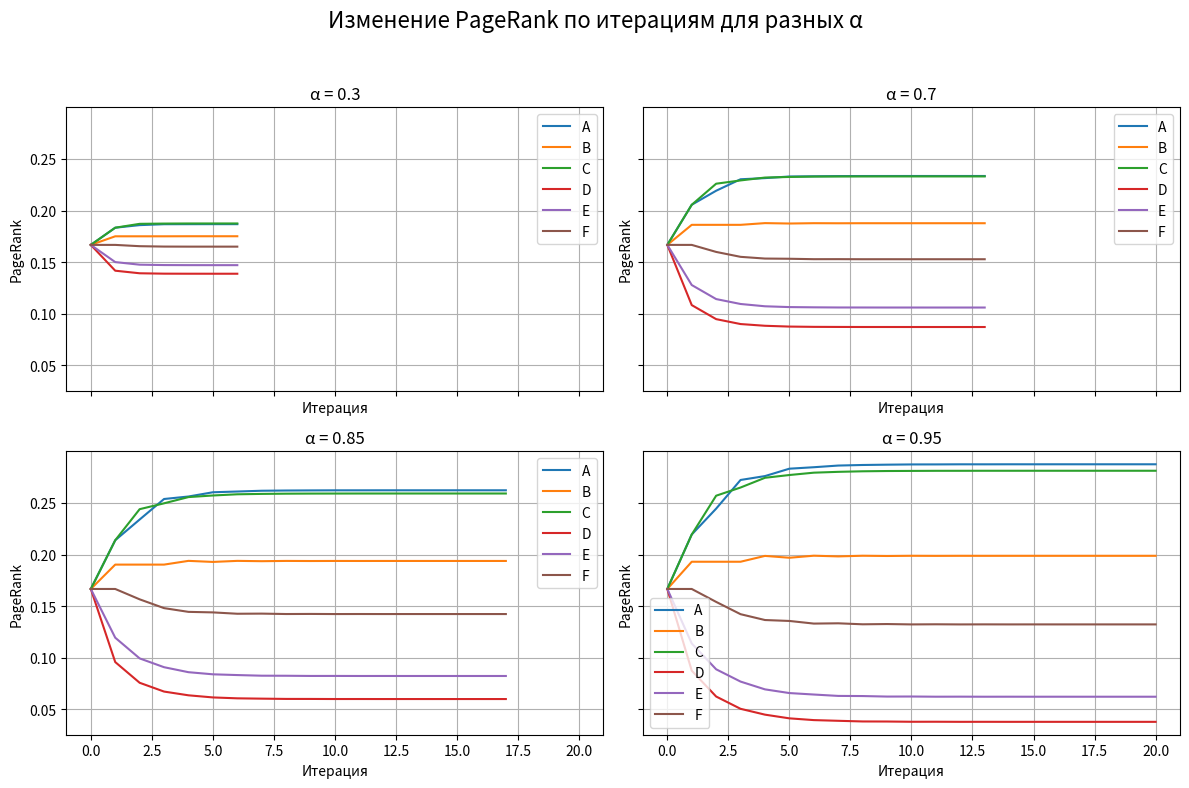
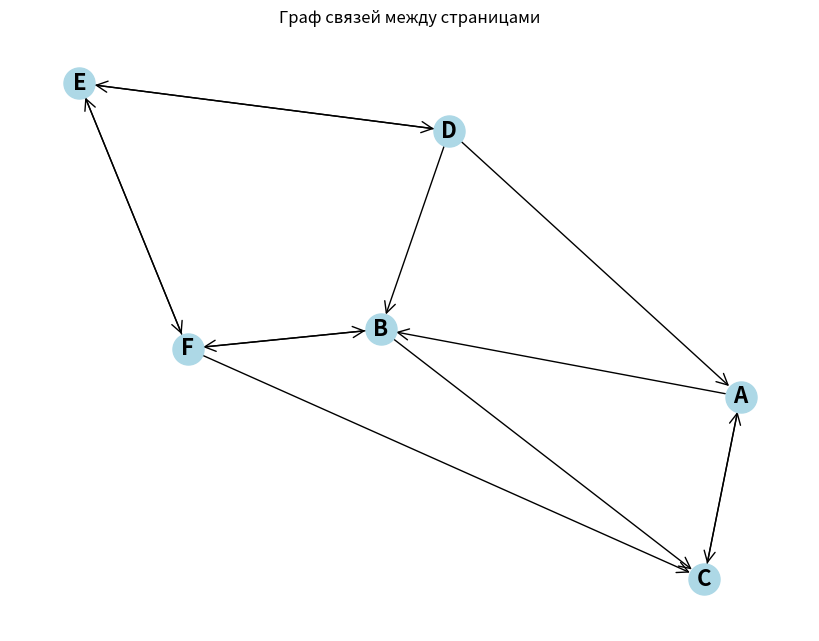

Source code (Python) for these figures, in order:
import numpy as np
import matplotlib.pyplot as plt
import networkx as nx


# 1. Подготовка данных: создание графа
def create_graph():
    graph = {
        'A': ['B', 'C'],
        'B': ['C', 'F'],
        'C': ['A'],
        'D': ['A', 'B', 'E'],
        'E': ['D', 'F'],
        'F': ['E', 'C', 'B'],
    }
    nodes = list(graph.keys())
    return graph, nodes

# 2. Построение матрицы переходов
def build_transition_matrix(graph, nodes, alpha):
    N = len(nodes)
    M = np.zeros((N, N))
    
    for i, node in enumerate(nodes):
        outgoing = graph.get(node, [])
        num_outgoing = len(outgoing)
        if num_outgoing > 0:
            for target in outgoing:
                j = nodes.index(target)
                M[j, i] = 1.0 / num_outgoing
        else:
            M[:, i] = 1.0 / N
    
    M = alpha * M + (1 - alpha) / N * np.ones((N, N))
    return M

# 3. Реализация PageRank
def compute_pagerank(M, nodes, max_iter=100, tol=1e-6):
    N = len(nodes)
    pr = np.ones(N) / N
    history = [pr.copy()]
    
    for iteration in range(max_iter):
        pr_new = M.dot(pr)
        if np.max(np.abs(pr_new - pr)) < tol:
            print(f"Сошлось на итерации {iteration + 1}")
            break
        pr = pr_new
        history.append(pr.copy())
    
    return pr, history

# 4. Эксперименты с разными alpha
def run_experiments(graph, nodes):
    alphas = [0.3, 0.7, 0.85, 0.95]
    results = {}
    
    for alpha in alphas:
        print(f"\n=== Эксперимент с alpha = {alpha} ===")
        M = build_transition_matrix(graph, nodes, alpha)
        pr, history = compute_pagerank(M, nodes)
        results[alpha] = {'pr': pr, 'history': history}
        
        print("Итоговые PageRank:")
        for node, score in zip(nodes, pr):
            print(f"  {node}: {score:.4f}")
        print(f"Сумма PR: {np.sum(pr):.4f}")
    
    return results

# 5. Визуализация графа
def plot_graph(graph):
    G = nx.DiGraph()
    for node, targets in graph.items():
        for target in targets:
            G.add_edge(node, target)
    
    plt.figure(figsize=(8, 6))
    pos = nx.spring_layout(G)
    nx.draw(G, pos, with_labels=True, node_color='lightblue', 
            node_size=500, font_size=16, font_weight='bold', 
            arrows=True, arrowstyle='->', arrowsize=20)
    plt.title("Граф связей между страницами")
    plt.show()

# 6. Визуализация PageRank с субплотами
def plot_history(nodes, results):
    alphas = list(results.keys())
    fig, axes = plt.subplots(2, 2, figsize=(12, 8), sharex=True, sharey=True)
    axes = axes.flatten()
    
    for idx, alpha in enumerate(alphas):
        history = np.array(results[alpha]['history'])
        ax = axes[idx]
        for i, node in enumerate(nodes):
            ax.plot(history[:, i], label=f"{node}")
        ax.set_title(f"α = {alpha}")
        ax.set_xlabel("Итерация")
        ax.set_ylabel("PageRank")
        ax.grid(True)
        ax.legend()
    
    plt.suptitle("Изменение PageRank по итерациям для разных α", fontsize=16)
    plt.tight_layout(rect=[0, 0, 1, 0.95])
    plt.show()

graph, nodes = create_graph()
results = run_experiments(graph, nodes)
plot_history(nodes, results)

alpha = 0.85
print(f"\nТаблица изменений PageRank для α={alpha}:")
history = results[alpha]['history']
print("Итерация | " + " | ".join(nodes))
for i, pr in enumerate(history[:10]):
    print(f"{i:8d} | " + " | ".join(f"{x:.4f}" for x in pr))

plot_graph(graph)
